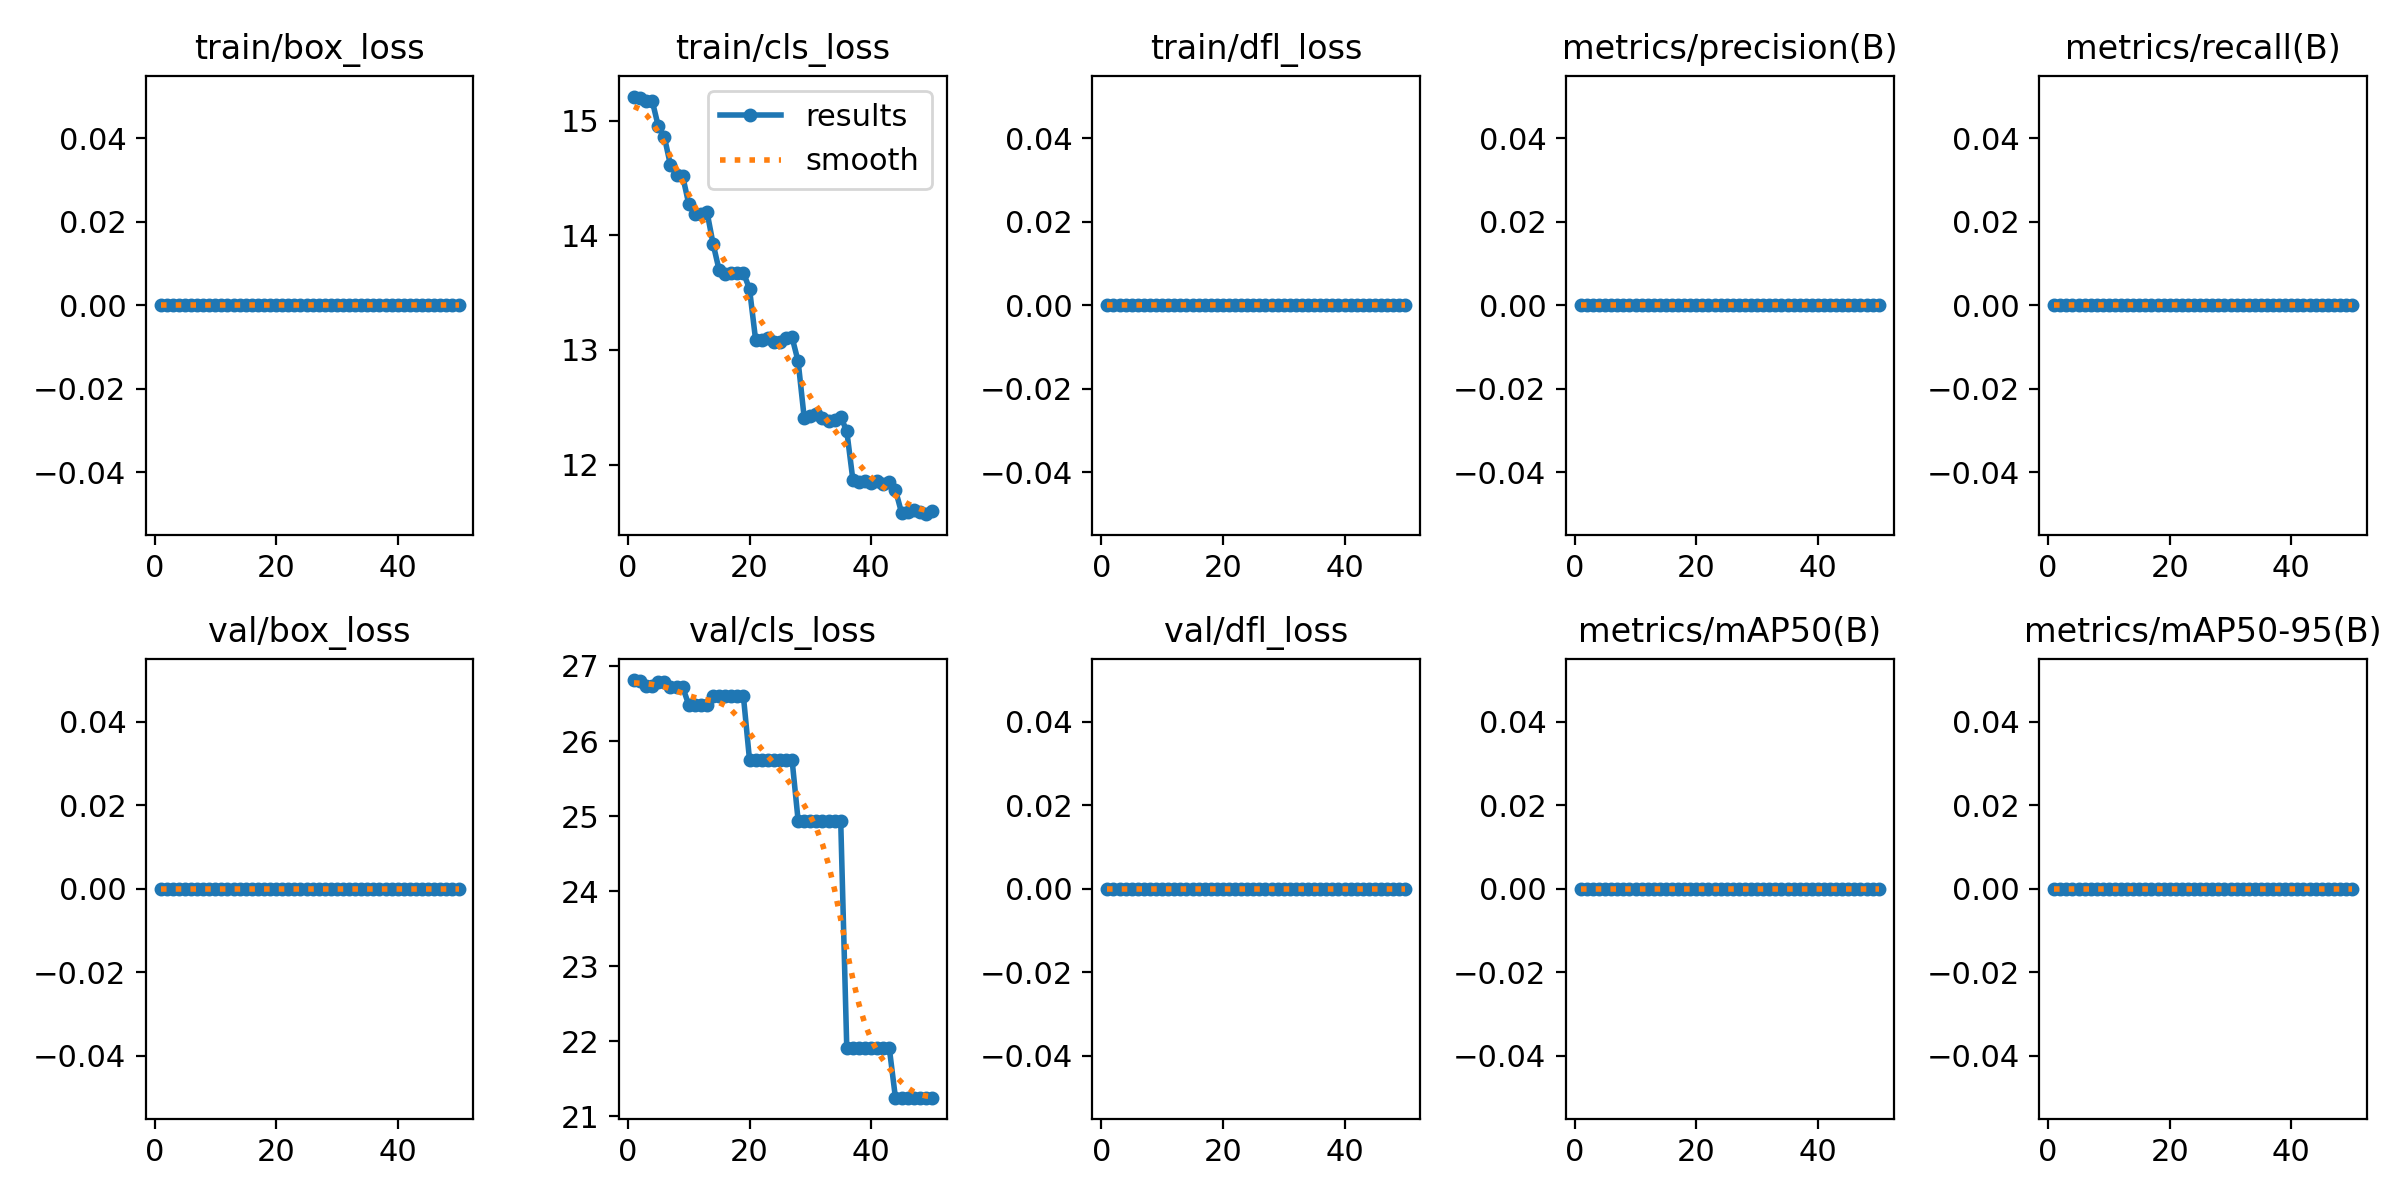

Source data for this figure (header and first rows):
epoch, train/box_loss, train/cls_loss, train/dfl_loss, metrics/precision(B), metrics/recall(B), metrics/mAP50(B), metrics/mAP50-95(B), val/box_loss, val/cls_loss, val/dfl_loss, lr/pg0, lr/pg1, lr/pg2
1, 0, 15.21, 0, 0, 0, 0, 0, 0, 26.81, 0, 6e-05, 6e-05, 6e-05
2, 0, 15.2, 0, 0, 0, 0, 0, 0, 26.8, 0, 0.0001372, 0.0001372, 0.0001372
3, 0, 15.17, 0, 0, 0, 0, 0, 0, 26.73, 0, 0.0002113, 0.0002113, 0.0002113
4, 0, 15.17, 0, 0, 0, 0, 0, 0, 26.73, 0, 0.0002822, 0.0002822, 0.0002822
5, 0, 14.95, 0, 0, 0, 0, 0, 0, 26.78, 0, 0.0003499, 0.0003499, 0.0003499
6, 0, 14.86, 0, 0, 0, 0, 0, 0, 26.78, 0, 0.0004145, 0.0004145, 0.0004145
7, 0, 14.61, 0, 0, 0, 0, 0, 0, 26.72, 0, 0.0004758, 0.0004758, 0.0004758
8, 0, 14.53, 0, 0, 0, 0, 0, 0, 26.72, 0, 0.0005341, 0.0005341, 0.0005341
9, 0, 14.52, 0, 0, 0, 0, 0, 0, 26.72, 0, 0.0005891, 0.0005891, 0.0005891
10, 0, 14.27, 0, 0, 0, 0, 0, 0, 26.48, 0, 0.000641, 0.000641, 0.000641
11, 0, 14.18, 0, 0, 0, 0, 0, 0, 26.48, 0, 0.0006897, 0.0006897, 0.0006897
12, 0, 14.19, 0, 0, 0, 0, 0, 0, 26.48, 0, 0.0007353, 0.0007353, 0.0007353
13, 0, 14.21, 0, 0, 0, 0, 0, 0, 26.48, 0, 0.0007776, 0.0007776, 0.0007776
14, 0, 13.93, 0, 0, 0, 0, 0, 0, 26.59, 0, 0.0008169, 0.0008169, 0.0008169
15, 0, 13.7, 0, 0, 0, 0, 0, 0, 26.59, 0, 0.0008529, 0.0008529, 0.0008529
16, 0, 13.66, 0, 0, 0, 0, 0, 0, 26.59, 0, 0.0008858, 0.0008858, 0.0008858
17, 0, 13.67, 0, 0, 0, 0, 0, 0, 26.59, 0, 0.0009155, 0.0009155, 0.0009155
18, 0, 13.67, 0, 0, 0, 0, 0, 0, 26.59, 0, 0.000942, 0.000942, 0.000942
19, 0, 13.67, 0, 0, 0, 0, 0, 0, 26.59, 0, 0.0009654, 0.0009654, 0.0009654
20, 0, 13.53, 0, 0, 0, 0, 0, 0, 25.75, 0, 0.0009856, 0.0009856, 0.0009856
21, 0, 13.09, 0, 0, 0, 0, 0, 0, 25.75, 0, 0.001003, 0.001003, 0.001003
22, 0, 13.09, 0, 0, 0, 0, 0, 0, 25.75, 0, 0.001017, 0.001017, 0.001017
23, 0, 13.11, 0, 0, 0, 0, 0, 0, 25.75, 0, 0.001027, 0.001027, 0.001027
24, 0, 13.07, 0, 0, 0, 0, 0, 0, 25.75, 0, 0.001035, 0.001035, 0.001035
25, 0, 13.07, 0, 0, 0, 0, 0, 0, 25.75, 0, 0.001039, 0.001039, 0.001039
26, 0, 13.1, 0, 0, 0, 0, 0, 0, 25.75, 0, 0.00101, 0.00101, 0.00101
27, 0, 13.11, 0, 0, 0, 0, 0, 0, 25.75, 0, 0.0009704, 0.0009704, 0.0009704
28, 0, 12.9, 0, 0, 0, 0, 0, 0, 24.94, 0, 0.0009308, 0.0009308, 0.0009308
29, 0, 12.4, 0, 0, 0, 0, 0, 0, 24.94, 0, 0.0008912, 0.0008912, 0.0008912
30, 0, 12.43, 0, 0, 0, 0, 0, 0, 24.94, 0, 0.0008516, 0.0008516, 0.0008516
31, 0, 12.44, 0, 0, 0, 0, 0, 0, 24.94, 0, 0.000812, 0.000812, 0.000812
32, 0, 12.4, 0, 0, 0, 0, 0, 0, 24.94, 0, 0.0007724, 0.0007724, 0.0007724
33, 0, 12.38, 0, 0, 0, 0, 0, 0, 24.94, 0, 0.0007328, 0.0007328, 0.0007328
34, 0, 12.38, 0, 0, 0, 0, 0, 0, 24.94, 0, 0.0006932, 0.0006932, 0.0006932
35, 0, 12.41, 0, 0, 0, 0, 0, 0, 24.94, 0, 0.0006536, 0.0006536, 0.0006536
36, 0, 12.29, 0, 0, 0, 0, 0, 0, 21.91, 0, 0.000614, 0.000614, 0.000614
37, 0, 11.87, 0, 0, 0, 0, 0, 0, 21.91, 0, 0.0005744, 0.0005744, 0.0005744
38, 0, 11.85, 0, 0, 0, 0, 0, 0, 21.91, 0, 0.0005348, 0.0005348, 0.0005348
39, 0, 11.86, 0, 0, 0, 0, 0, 0, 21.91, 0, 0.0004952, 0.0004952, 0.0004952
40, 0, 11.84, 0, 0, 0, 0, 0, 0, 21.91, 0, 0.0004556, 0.0004556, 0.0004556
41, 0, 11.86, 0, 0, 0, 0, 0, 0, 21.91, 0, 0.000416, 0.000416, 0.000416
42, 0, 11.83, 0, 0, 0, 0, 0, 0, 21.91, 0, 0.0003764, 0.0003764, 0.0003764
43, 0, 11.85, 0, 0, 0, 0, 0, 0, 21.91, 0, 0.0003368, 0.0003368, 0.0003368
44, 0, 11.78, 0, 0, 0, 0, 0, 0, 21.25, 0, 0.0002972, 0.0002972, 0.0002972
45, 0, 11.58, 0, 0, 0, 0, 0, 0, 21.25, 0, 0.0002576, 0.0002576, 0.0002576
46, 0, 11.59, 0, 0, 0, 0, 0, 0, 21.25, 0, 0.000218, 0.000218, 0.000218
47, 0, 11.6, 0, 0, 0, 0, 0, 0, 21.25, 0, 0.0001784, 0.0001784, 0.0001784
48, 0, 11.59, 0, 0, 0, 0, 0, 0, 21.25, 0, 0.0001388, 0.0001388, 0.0001388
49, 0, 11.57, 0, 0, 0, 0, 0, 0, 21.25, 0, 9.92e-05, 9.92e-05, 9.92e-05
50, 0, 11.59, 0, 0, 0, 0, 0, 0, 21.25, 0, 5.96e-05, 5.96e-05, 5.96e-05
